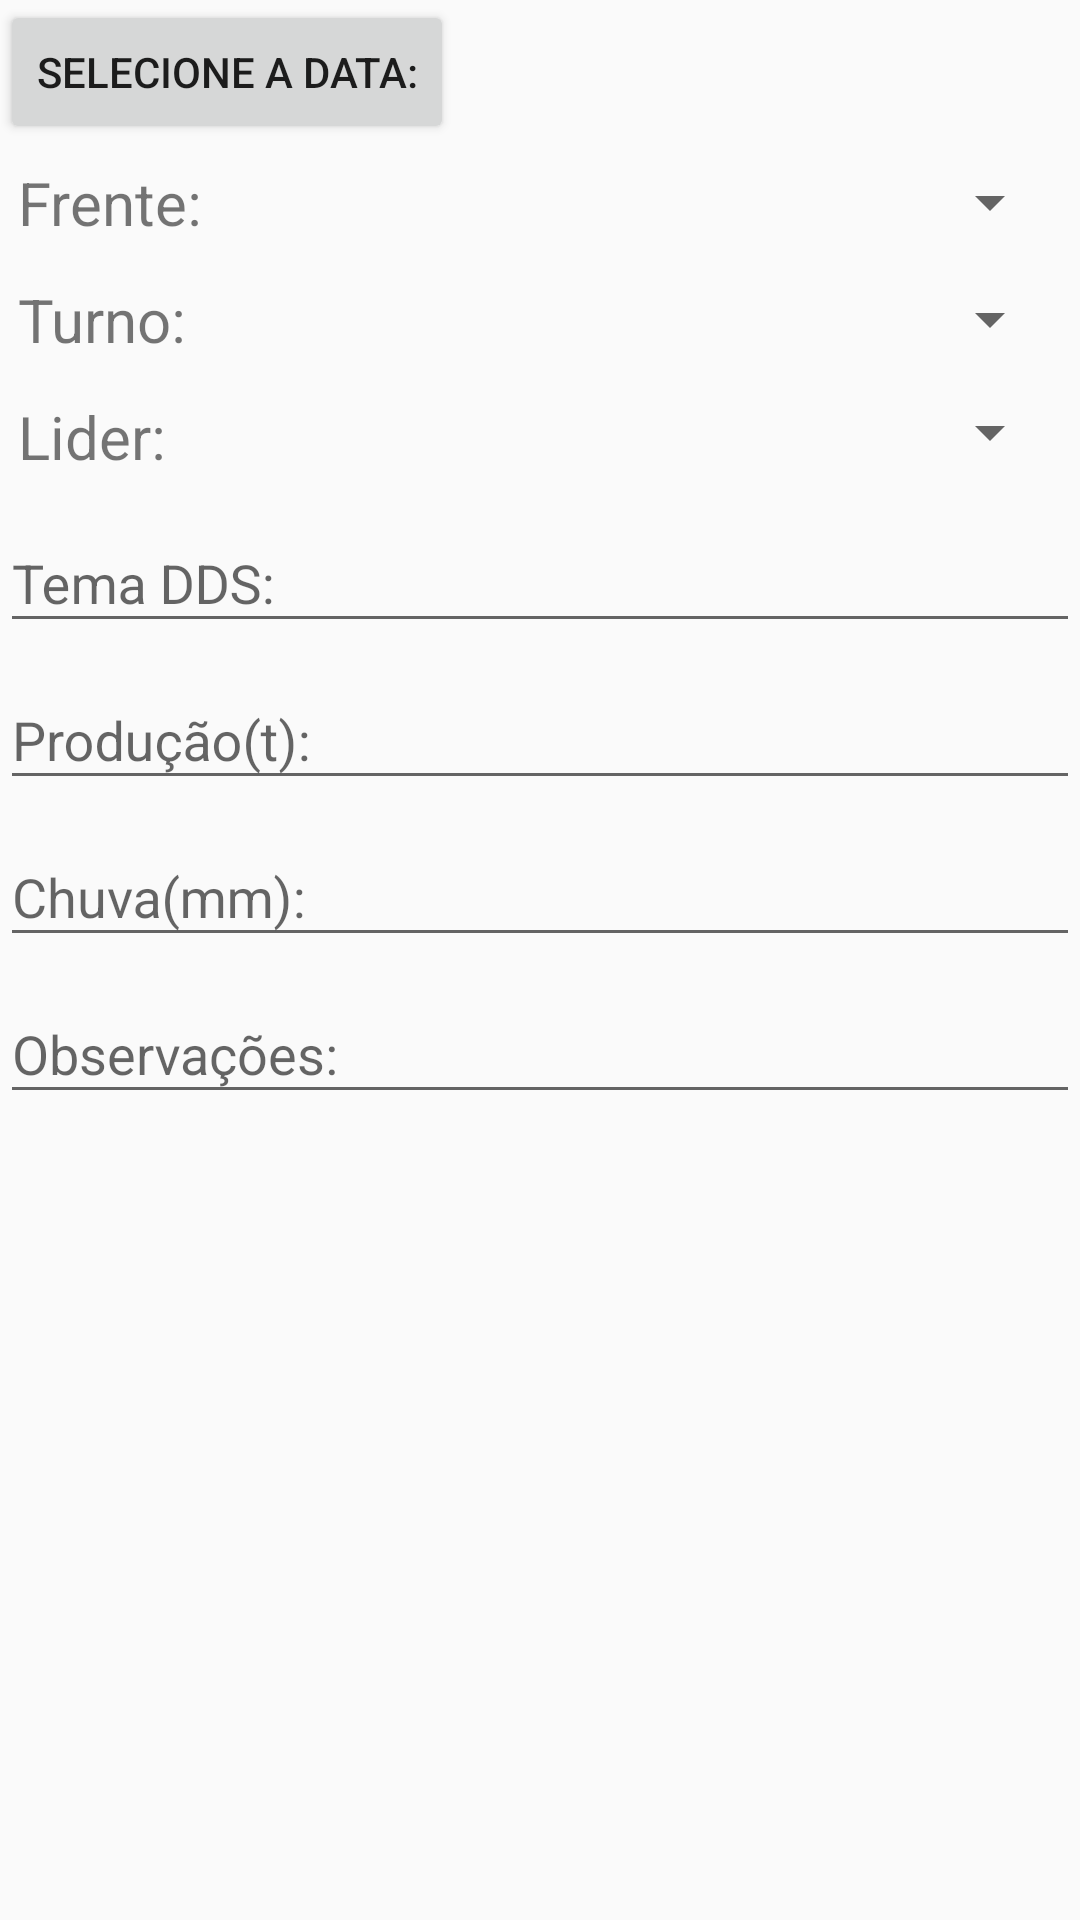

Here is an Android app screen rendered from its layout file. Give the layout XML and the strings, colors and styles it references.
<!-- AndroidManifest.xml: application theme AppTheme -->
<!-- res/layout/turno.xml -->
<?xml version="1.0" encoding="utf-8"?>
<ScrollView

    xmlns:android="http://schemas.android.com/apk/res/android"
    xmlns:tools="http://schemas.android.com/tools"
    android:layout_width="match_parent"
    android:layout_height="match_parent"
    tools:ignore="ScrollViewCount">

    <LinearLayout
        android:layout_width="match_parent"
        android:layout_height="wrap_content"
        android:orientation="vertical">

        <Button
            android:text="@string/btn_selecionarData"
            android:layout_width="wrap_content"
            android:layout_height="0dp"
            android:id="@+id/btnData"
            android:layout_weight="1" />

        <LinearLayout
            android:layout_width="match_parent"
            android:layout_height="match_parent"
            android:orientation="horizontal"
            android:layout_margin="@dimen/activity_horizontal_margin">

            <TextView
                android:id="@+id/txtSpinnerFrente"
                android:layout_width="wrap_content"
                android:layout_height="match_parent"
                android:text="@string/txt_frente"
                android:textSize="20sp" />

            <Spinner
                android:id="@+id/spinnerFrente"
                android:layout_width="match_parent"
                android:layout_height="match_parent">
            </Spinner>
        </LinearLayout>

        <LinearLayout
            android:layout_width="match_parent"
            android:layout_height="match_parent"
            android:orientation="horizontal"
            android:layout_margin="@dimen/activity_horizontal_margin">

            <TextView
                android:layout_width="wrap_content"
                android:layout_height="match_parent"
                android:text="@string/txt_turno"
                android:textSize="20sp" />

            <Spinner
                android:id="@+id/spinnerTurno"
                android:layout_width="match_parent"
                android:layout_height="match_parent" />
        </LinearLayout>

        <LinearLayout
            android:layout_width="match_parent"
            android:layout_height="match_parent"
            android:orientation="horizontal"
            android:layout_margin="@dimen/activity_horizontal_margin">

            <TextView
                android:id="@+id/txtSpinnerLider"
                android:layout_width="wrap_content"
                android:layout_height="match_parent"
                android:text="@string/txt_lider"
                android:textSize="20sp" />

            <Spinner
                android:id="@+id/spinnerLider"
                android:layout_width="match_parent"
                android:layout_height="wrap_content"/>
        </LinearLayout>

        <android.support.design.widget.TextInputLayout
            android:layout_width="match_parent"
            android:layout_height="wrap_content">

            <android.support.design.widget.TextInputEditText
                android:id="@+id/edtTemaDds"
                android:layout_width="match_parent"
                android:layout_height="wrap_content"
                android:hint="@string/txt_tema_dds"
                android:inputType="text" />
        </android.support.design.widget.TextInputLayout>

        <android.support.design.widget.TextInputLayout
            android:layout_width="match_parent"
            android:layout_height="wrap_content">

            <android.support.design.widget.TextInputEditText
                android:id="@+id/edtProducao"
                android:layout_width="match_parent"
                android:layout_height="wrap_content"
                android:hint="@string/txt_producao"
                android:inputType="numberDecimal" />
        </android.support.design.widget.TextInputLayout>

        <android.support.design.widget.TextInputLayout
            android:layout_width="match_parent"
            android:layout_height="wrap_content">

            <android.support.design.widget.TextInputEditText
                android:id="@+id/edtChuva"
                android:layout_width="match_parent"
                android:layout_height="wrap_content"
                android:hint="@string/txt_chuva"
                android:inputType="numberDecimal" />
        </android.support.design.widget.TextInputLayout>

        <android.support.design.widget.TextInputLayout
            android:layout_width="match_parent"
            android:layout_height="wrap_content">

            <android.support.design.widget.TextInputEditText
                android:id="@+id/edtObservacao"
                android:layout_width="match_parent"
                android:layout_height="wrap_content"
                android:hint="@string/txt_observacao"
                android:inputType="text" />
        </android.support.design.widget.TextInputLayout>

    </LinearLayout>

</ScrollView>
<!-- resources referenced by this layout -->
<resources>
  <dimen name="activity_horizontal_margin">6dp</dimen>
  <string name="btn_selecionarData">Selecione a data:</string>
  <string name="txt_chuva">Chuva(mm):</string>
  <string name="txt_frente">Frente:</string>
  <string name="txt_lider">Lider:</string>
  <string name="txt_observacao">Observações:</string>
  <string name="txt_producao">Produção(t):</string>
  <string name="txt_tema_dds">Tema DDS:</string>
  <string name="txt_turno">Turno:</string>
  <style name="AppTheme" parent="Theme.AppCompat.Light.DarkActionBar">
          
          
          <item name="colorPrimary">@color/verdeMar</item>
          
          <item name="colorPrimaryDark">@color/verdeEscuro2</item>
          <item name="colorAccent">@color/verdeMar</item>
      </style>
  <color name="verdeMar">#2E8B57</color>
  <color name="verdeEscuro2">#006400</color>
</resources>
